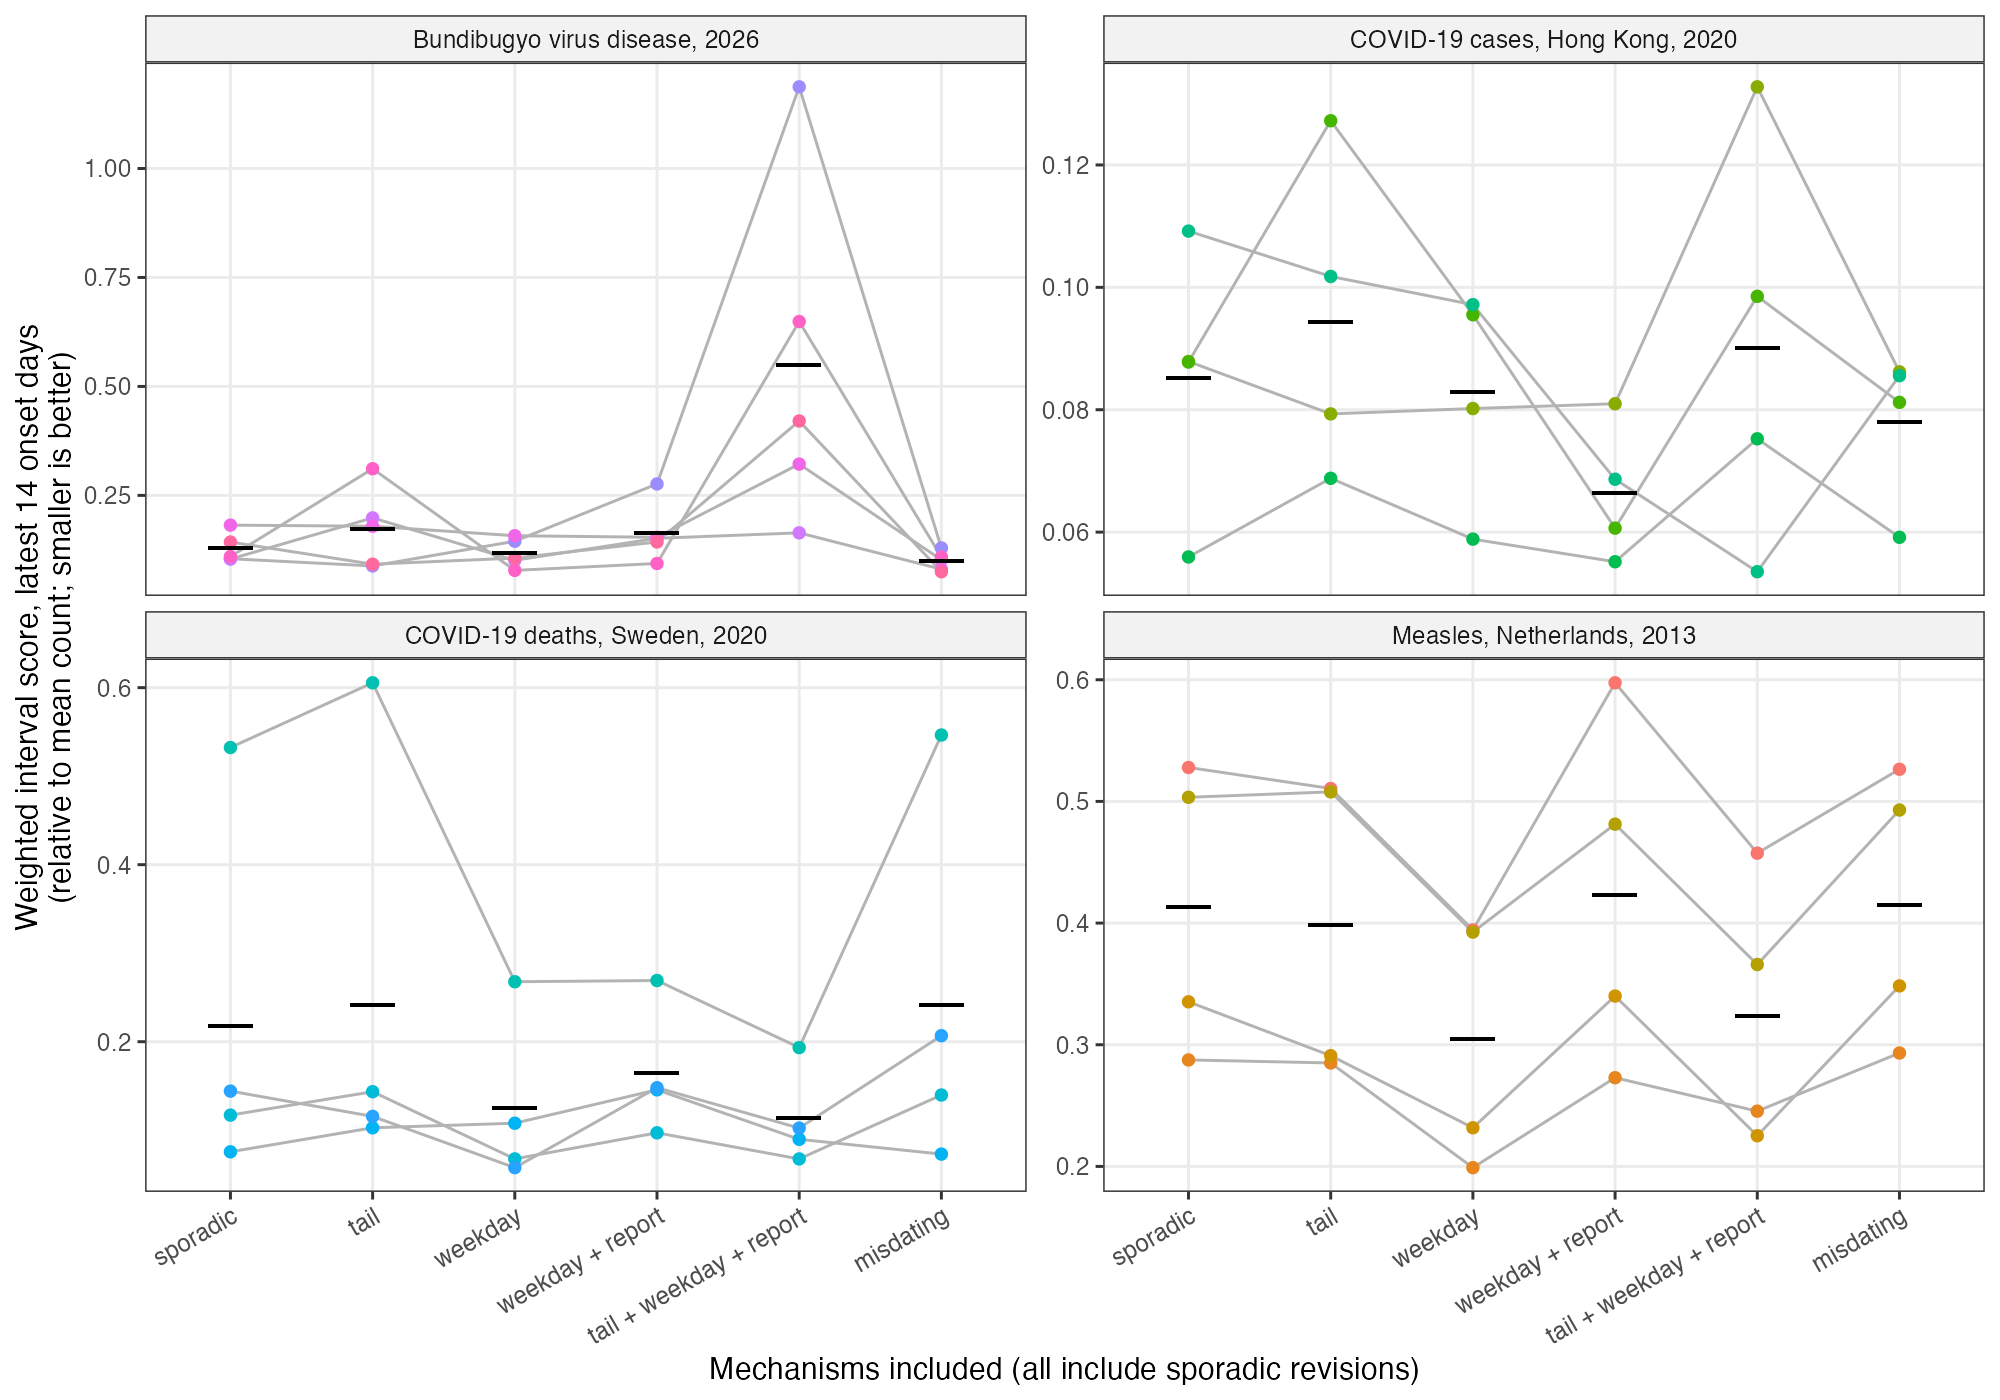

Values plotted in this chart, from the file beside it:
dataset, date_now, model, seconds, failed, error, wis, coverage_90, coverage_50, abs_error, bias, width_90, Rt_latest, Rt_gold, reporting_mean, pi, tail_weight, tail_mean, report_sd, weekday_1, weekday_2, weekday_5, weekday_6, weekday_7
Bundibugyo virus disease, 2026, 2026-08-09, sporadic, 741.3, FALSE, NA, 0.1047, 1, 0.3571, 0.1992, -0.1477, 0.6982, 0.702, 0.9939, 9.607, 0, NA, NA, NA, NA, NA, NA, NA, NA
Bundibugyo virus disease, 2026, 2026-08-09, tail, 946.3, FALSE, NA, 0.08819, 1, 0.6429, 0.1645, -0.1525, 0.7627, 0.7362, 0.9939, 6.9, 0, 0.6351, 11.49, NA, NA, NA, NA, NA, NA
Bundibugyo virus disease, 2026, 2026-08-09, weekday, 774, FALSE, NA, 0.1448, 0.7143, 0.2857, 0.253, -0.2506, 0.594, 0.6224, 0.9939, 9.198, 0, NA, NA, NA, 1.272, 0.6498, 1.115, 0.8184, 1.33
Bundibugyo virus disease, 2026, 2026-08-09, weekday + report, 804.1, FALSE, NA, 0.2763, 0.2143, 0, 0.4055, -0.4055, 0.4409, 0.5126, 0.9939, 7.684, 0, NA, NA, 0.3054, 1.032, 0.5879, 1.377, 0.815, 1.495
Bundibugyo virus disease, 2026, 2026-08-09, tail + weekday + report, 1496, FALSE, NA, 1.187, 0.3571, 0, 1.609, 1.609, 3.293, 0.9042, 0.9939, 7.345, 0, 0.5386, 160.1, 0.6578, 0.8278, 1.328, 0.9063, 0.9885, 1.005
Bundibugyo virus disease, 2026, 2026-08-09, misdating, 979.1, FALSE, NA, 0.1293, 0.9286, 0.2857, 0.2404, -0.2404, 0.6034, 0.6551, 0.9939, 7.812, 0.06891, NA, NA, NA, NA, NA, NA, NA, NA
Bundibugyo virus disease, 2026, 2026-08-16, sporadic, 862.6, FALSE, NA, 0.104, 0.8571, 0.5714, 0.1612, -0.004673, 0.7203, 0.9828, 1.128, 10.45, 0, NA, NA, NA, NA, NA, NA, NA, NA
Bundibugyo virus disease, 2026, 2026-08-16, tail, 1562, FALSE, NA, 0.1984, 0.5714, 0.2143, 0.3259, 0.3026, 1.025, 1.095, 1.128, 7.708, 0, 0.3626, 139.8, NA, NA, NA, NA, NA, NA
Bundibugyo virus disease, 2026, 2026-08-16, weekday, 890.2, FALSE, NA, 0.1011, 0.8571, 0.5, 0.1536, -0.1186, 0.6268, 0.9005, 1.128, 9.592, 0, NA, NA, NA, 1.193, 0.6605, 1.023, 1.116, 1.108
Bundibugyo virus disease, 2026, 2026-08-16, weekday + report, 946.1, FALSE, NA, 0.1515, 0.8571, 0.2857, 0.2371, -0.2325, 0.5049, 0.7504, 1.128, 7.499, 0, NA, NA, 0.3682, 1.5, 0.479, 1.179, 0.8918, 1.31
Bundibugyo virus disease, 2026, 2026-08-16, tail + weekday + report, 1755, FALSE, NA, 0.1641, 0.6429, 0.3571, 0.229, 0.1776, 1.011, 0.8141, 1.128, 6.974, 0, 0.3703, 179.1, 0.3974, 1.781, 0.6523, 1.164, 0.656, 1.136
Bundibugyo virus disease, 2026, 2026-08-16, misdating, 1132, FALSE, NA, 0.08064, 0.9286, 0.5, 0.1408, -0.1244, 0.6459, 0.988, 1.128, 7.982, 0.079, NA, NA, NA, NA, NA, NA, NA, NA
Bundibugyo virus disease, 2026, 2026-08-23, sporadic, 921.4, FALSE, NA, 0.1818, 0.5, 0.07143, 0.2698, -0.06198, 0.4953, 0.5627, 0.8984, 9.446, 0, NA, NA, NA, NA, NA, NA, NA, NA
Bundibugyo virus disease, 2026, 2026-08-23, tail, 1836, FALSE, NA, 0.1792, 0.6429, 0.4286, 0.245, 0.1954, 0.7974, 0.7183, 0.8984, 7.52, 0, 0.2991, 158.4, NA, NA, NA, NA, NA, NA
Bundibugyo virus disease, 2026, 2026-08-23, weekday, 1003, FALSE, NA, 0.1575, 0.5714, 0.07143, 0.2409, -0.09445, 0.4515, 0.5762, 0.8984, 9.55, 0, NA, NA, NA, 1.162, 0.6276, 0.9823, 1.037, 1.049
Bundibugyo virus disease, 2026, 2026-08-23, weekday + report, 1004, FALSE, NA, 0.1539, 0.9286, 0.07143, 0.2527, -0.1346, 0.5189, 0.5538, 0.8984, 7.765, 0, NA, NA, 0.4703, 1.154, 0.8394, 1.398, 1.194, 1.008
Bundibugyo virus disease, 2026, 2026-08-23, tail + weekday + report, 2023, FALSE, NA, 0.3218, 0.4286, 0.07143, 0.4876, 0.4876, 1.133, 1.065, 0.8984, 7.818, 0, 0.287, 137.7, 0.3129, 1.197, 0.8824, 1.053, 0.8885, 1.128
Bundibugyo virus disease, 2026, 2026-08-23, misdating, 1294, FALSE, NA, 0.1023, 0.8571, 0.3571, 0.1718, -0.1057, 0.4838, 0.6926, 0.8984, 7.805, 0.06906, NA, NA, NA, NA, NA, NA, NA, NA
Bundibugyo virus disease, 2026, 2026-08-30, sporadic, 1013, FALSE, NA, 0.1096, 0.9286, 0.2143, 0.1878, 0.1677, 0.7375, 1.158, 0.9715, 9.537, 0, NA, NA, NA, NA, NA, NA, NA, NA
Bundibugyo virus disease, 2026, 2026-08-30, tail, 2221, FALSE, NA, 0.3111, 0.2857, 0.07143, 0.4799, 0.4799, 1.049, 1.368, 0.9715, 7.552, 0, 0.271, 104.9, NA, NA, NA, NA, NA, NA
Bundibugyo virus disease, 2026, 2026-08-30, weekday, 1061, FALSE, NA, 0.07797, 1, 0.5714, 0.1357, 0.0804, 0.6856, 1.117, 0.9715, 9.323, 0, NA, NA, NA, 1.2, 0.6164, 0.9288, 0.9998, 1.047
Bundibugyo virus disease, 2026, 2026-08-30, weekday + report, 1146, FALSE, NA, 0.09379, 1, 0.3571, 0.1608, 0.1231, 0.7982, 1.111, 0.9715, 8.233, 0, NA, NA, 0.4716, 1.758, 0.3462, 1.385, 1.246, 1.288
Bundibugyo virus disease, 2026, 2026-08-30, tail + weekday + report, 2506, FALSE, NA, 0.6489, 0.07143, 0, 0.9114, 0.9114, 1.543, 1.718, 0.9715, 7.87, 0, 0.2951, 111.2, 0.2933, 1.414, 0.8545, 0.8901, 0.8787, 0.8462
Bundibugyo virus disease, 2026, 2026-08-30, misdating, 1435, FALSE, NA, 0.1085, 0.9286, 0.5714, 0.196, 0.1482, 0.8148, 1.297, 0.9715, 7.793, 0.07144, NA, NA, NA, NA, NA, NA, NA, NA
Bundibugyo virus disease, 2026, 2026-09-05, sporadic, 1060, FALSE, NA, 0.143, 0.5714, 0.2857, 0.212, 0.0494, 0.5717, 0.8442, 0.9805, 9.731, 0, NA, NA, NA, NA, NA, NA, NA, NA
Bundibugyo virus disease, 2026, 2026-09-05, tail, 1847, FALSE, NA, 0.09212, 0.7857, 0.5714, 0.1187, 0.1127, 0.6875, 1.07, 0.9805, 7.223, 0, 0.2468, 23.05, NA, NA, NA, NA, NA, NA
Bundibugyo virus disease, 2026, 2026-09-05, weekday, 1118, FALSE, NA, 0.1061, 0.7143, 0.2857, 0.1651, 0.01325, 0.5643, 0.8794, 0.9805, 9.68, 0, NA, NA, NA, 1.217, 0.5476, 1.011, 0.9738, 1.064
Bundibugyo virus disease, 2026, 2026-09-05, weekday + report, 1067, FALSE, NA, 0.1432, 0.6429, 0.3571, 0.2102, -0.191, 0.3884, 0.7104, 0.9805, 5.832, 0, NA, NA, 0.6076, 1.077, 0.7644, 1.27, 1.054, 1.041
Bundibugyo virus disease, 2026, 2026-09-05, tail + weekday + report, 2503, FALSE, NA, 0.4207, 0.1429, 0, 0.6343, 0.6343, 1.411, 1.513, 0.9805, 7.991, 0, 0.2607, 76.09, 0.2939, 1.416, 0.6046, 1.335, 0.8039, 1.134
Bundibugyo virus disease, 2026, 2026-09-05, misdating, 1558, FALSE, NA, 0.07492, 0.8571, 0.5714, 0.1078, 0.01867, 0.6223, 0.9888, 0.9805, 7.727, 0.06802, NA, NA, NA, NA, NA, NA, NA, NA
Measles, Netherlands, 2013, 2013-07-14, sporadic, 352.4, FALSE, NA, 0.5279, 0.2143, 0, 0.6402, -0.6402, 0.3634, 0.2102, 1.369, 8.102, 0, NA, NA, NA, NA, NA, NA, NA, NA
Measles, Netherlands, 2013, 2013-07-14, tail, 548.5, FALSE, NA, 0.5106, 0.2857, 0, 0.6296, -0.6296, 0.3966, 0.2052, 1.369, 7.521, 0, 0.2293, 20.37, NA, NA, NA, NA, NA, NA
Measles, Netherlands, 2013, 2013-07-14, weekday, 386.5, FALSE, NA, 0.3944, 0.2143, 0.07143, 0.5701, -0.5701, 0.5767, 0.4079, 1.369, 10.37, 0, NA, NA, NA, 1.974, 2.048, 2.929, 0.1961, 0.1186
Measles, Netherlands, 2013, 2013-07-14, weekday + report, 394.9, FALSE, NA, 0.5975, 0, 0, 0.7104, -0.7104, 0.3114, 0.1891, 1.369, 8.136, 0, NA, NA, 0.5171, 2.471, 1.568, 2.87, 0.2327, 0.1888
Measles, Netherlands, 2013, 2013-07-14, tail + weekday + report, 651.1, FALSE, NA, 0.4575, 0.2857, 0, 0.6052, -0.6052, 0.507, 0.2707, 1.369, 8.324, 0, 0.4092, 32.53, 0.3726, 2.467, 2.204, 2.125, 0.302, 0.0939
Measles, Netherlands, 2013, 2013-07-14, misdating, 571.5, FALSE, NA, 0.5264, 0.1429, 0, 0.6341, -0.6341, 0.3695, 0.1943, 1.369, 8.474, 0.004849, NA, NA, NA, NA, NA, NA, NA, NA
Measles, Netherlands, 2013, 2013-07-28, sporadic, 497.2, FALSE, NA, 0.2875, 0.7143, 0.2857, 0.4189, -0.4122, 0.6422, 0.3703, 0.8162, 9.117, 0, NA, NA, NA, NA, NA, NA, NA, NA
Measles, Netherlands, 2013, 2013-07-28, tail, 848.6, FALSE, NA, 0.285, 0.7143, 0.2857, 0.4189, -0.4054, 0.6657, 0.3485, 0.8162, 8.278, 0, 0.2025, 23.37, NA, NA, NA, NA, NA, NA
Measles, Netherlands, 2013, 2013-07-28, weekday, 585.9, FALSE, NA, 0.199, 0.9286, 0.5, 0.3159, -0.2551, 0.975, 0.5857, 0.8162, 11.66, 0, NA, NA, NA, 2.278, 2.226, 3.048, 0.2006, 0.1164
Measles, Netherlands, 2013, 2013-07-28, weekday + report, 580.2, FALSE, NA, 0.2729, 0.5714, 0.2143, 0.424, -0.424, 0.7304, 0.4546, 0.8162, 10.08, 0, NA, NA, 0.3944, 1.929, 1.982, 2.336, 0.2168, 0.2342
Measles, Netherlands, 2013, 2013-07-28, tail + weekday + report, 926.9, FALSE, NA, 0.2454, 0.7143, 0.2857, 0.3851, -0.3851, 0.7708, 0.5094, 0.8162, 9.044, 0, 0.3423, 37.85, 0.3153, 2.54, 2.179, 2.947, 0.2278, 0.1027
Measles, Netherlands, 2013, 2013-07-28, misdating, 726.3, FALSE, NA, 0.2932, 0.7143, 0.2857, 0.4206, -0.4071, 0.6392, 0.3592, 0.8162, 9.073, 0.003763, NA, NA, NA, NA, NA, NA, NA, NA
Measles, Netherlands, 2013, 2013-08-11, sporadic, 640, FALSE, NA, 0.3353, 0.5714, 0.2143, 0.5124, -0.5124, 0.7188, 0.4077, 0.8536, 10.3, 0, NA, NA, NA, NA, NA, NA, NA, NA
Measles, Netherlands, 2013, 2013-08-11, tail, 1201, FALSE, NA, 0.291, 0.7857, 0.2143, 0.4752, -0.4653, 0.8124, 0.3951, 0.8536, 8.707, 0, 0.2884, 39.72, NA, NA, NA, NA, NA, NA
Measles, Netherlands, 2013, 2013-08-11, weekday, 770.9, FALSE, NA, 0.2318, 0.8571, 0.4286, 0.3713, -0.3614, 1.056, 0.6419, 0.8536, 13.4, 0, NA, NA, NA, 2.478, 2.297, 2.762, 0.1191, 0.1577
Measles, Netherlands, 2013, 2013-08-11, weekday + report, 783.7, FALSE, NA, 0.34, 0.6429, 0.1429, 0.5297, -0.5297, 0.7186, 0.4684, 0.8536, 10.47, 0, NA, NA, 0.5068, 2.273, 1.97, 2.134, 0.1977, 0.1632
Measles, Netherlands, 2013, 2013-08-11, tail + weekday + report, 1303, FALSE, NA, 0.2252, 0.8571, 0.4286, 0.3614, -0.3515, 1.209, 0.6832, 0.8536, 9.741, 0, 0.3851, 54.5, 0.4434, 2.582, 1.826, 1.826, 0.2046, 0.1724
Measles, Netherlands, 2013, 2013-08-11, misdating, 1039, FALSE, NA, 0.3484, 0.3571, 0.2143, 0.5149, -0.5149, 0.6889, 0.3989, 0.8536, 10.25, 0.004853, NA, NA, NA, NA, NA, NA, NA, NA
Measles, Netherlands, 2013, 2013-08-25, sporadic, 784.5, FALSE, NA, 0.5034, 0.4286, 0.07143, 0.6453, -0.6453, 0.5235, 0.1639, 1.016, 10.53, 0, NA, NA, NA, NA, NA, NA, NA, NA
Measles, Netherlands, 2013, 2013-08-25, tail, 1311, FALSE, NA, 0.5078, 0.3571, 0.07143, 0.6512, -0.6512, 0.5125, 0.1753, 1.016, 9.598, 0, 0.1595, 18.51, NA, NA, NA, NA, NA, NA
Measles, Netherlands, 2013, 2013-08-25, weekday, 927, FALSE, NA, 0.3926, 0.5714, 0.2857, 0.5843, -0.5727, 0.7334, 0.2474, 1.016, 14.42, 0, NA, NA, NA, 2.401, 2.448, 2.571, 0.1758, 0.09528
Measles, Netherlands, 2013, 2013-08-25, weekday + report, 913.9, FALSE, NA, 0.4813, 0.3571, 0.07143, 0.6744, -0.6744, 0.611, 0.2216, 1.016, 10.6, 0, NA, NA, 0.6348, 2.525, 1.925, 1.611, 0.2858, 0.1876
Measles, Netherlands, 2013, 2013-08-25, tail + weekday + report, 1580, FALSE, NA, 0.3659, 0.7143, 0.1429, 0.5872, -0.5872, 0.8259, 0.3241, 1.016, 10.56, 0, 0.3912, 56.33, 0.3975, 2.717, 2.255, 2.642, 0.1357, 0.09797
Measles, Netherlands, 2013, 2013-08-25, misdating, 1189, FALSE, NA, 0.4929, 0.3571, 0.07143, 0.6453, -0.6453, 0.5468, 0.19, 1.016, 10.44, 0.0003943, NA, NA, NA, NA, NA, NA, NA, NA
COVID-19 deaths, Sweden, 2020, 2020-11-22, sporadic, 410.4, FALSE, NA, 0.5324, 0.3571, 0.3571, 0.7401, 0.7401, 1.128, 2.159, 1.288, 8.265, 0, NA, NA, NA, NA, NA, NA, NA, NA
COVID-19 deaths, Sweden, 2020, 2020-11-22, tail, 444.9, FALSE, NA, 0.6055, 0.3571, 0, 0.7984, 0.7984, 1.102, 2.171, 1.288, 9.174, 0, 0.1472, 4.584, NA, NA, NA, NA, NA, NA
COVID-19 deaths, Sweden, 2020, 2020-11-22, weekday, 414.4, FALSE, NA, 0.2678, 0.5714, 0.3571, 0.3864, 0.3626, 0.8941, 1.948, 1.288, 7.544, 0, NA, NA, NA, NA, 0.4658, 1.463, NA, NA
COVID-19 deaths, Sweden, 2020, 2020-11-22, weekday + report, 481.8, FALSE, NA, 0.2692, 0.7857, 0.3571, 0.4427, 0.4111, 1.146, 2.008, 1.288, 7.928, 0, NA, NA, 0.33, NA, 0.5607, 1.217, NA, NA
COVID-19 deaths, Sweden, 2020, 2020-11-22, tail + weekday + report, 480.1, FALSE, NA, 0.1934, 0.7143, 0.4286, 0.3192, 0.254, 0.92, 1.863, 1.288, 7.629, 0, 0.05566, 9.515, 0.3522, NA, 0.4787, 1.289, NA, NA
COVID-19 deaths, Sweden, 2020, 2020-11-22, misdating, 617.9, FALSE, NA, 0.5465, 0.5, 0.3571, 0.7559, 0.7559, 1.14, 2.302, 1.288, 7.954, 0.08413, NA, NA, NA, NA, NA, NA, NA, NA
... 42 more rows
